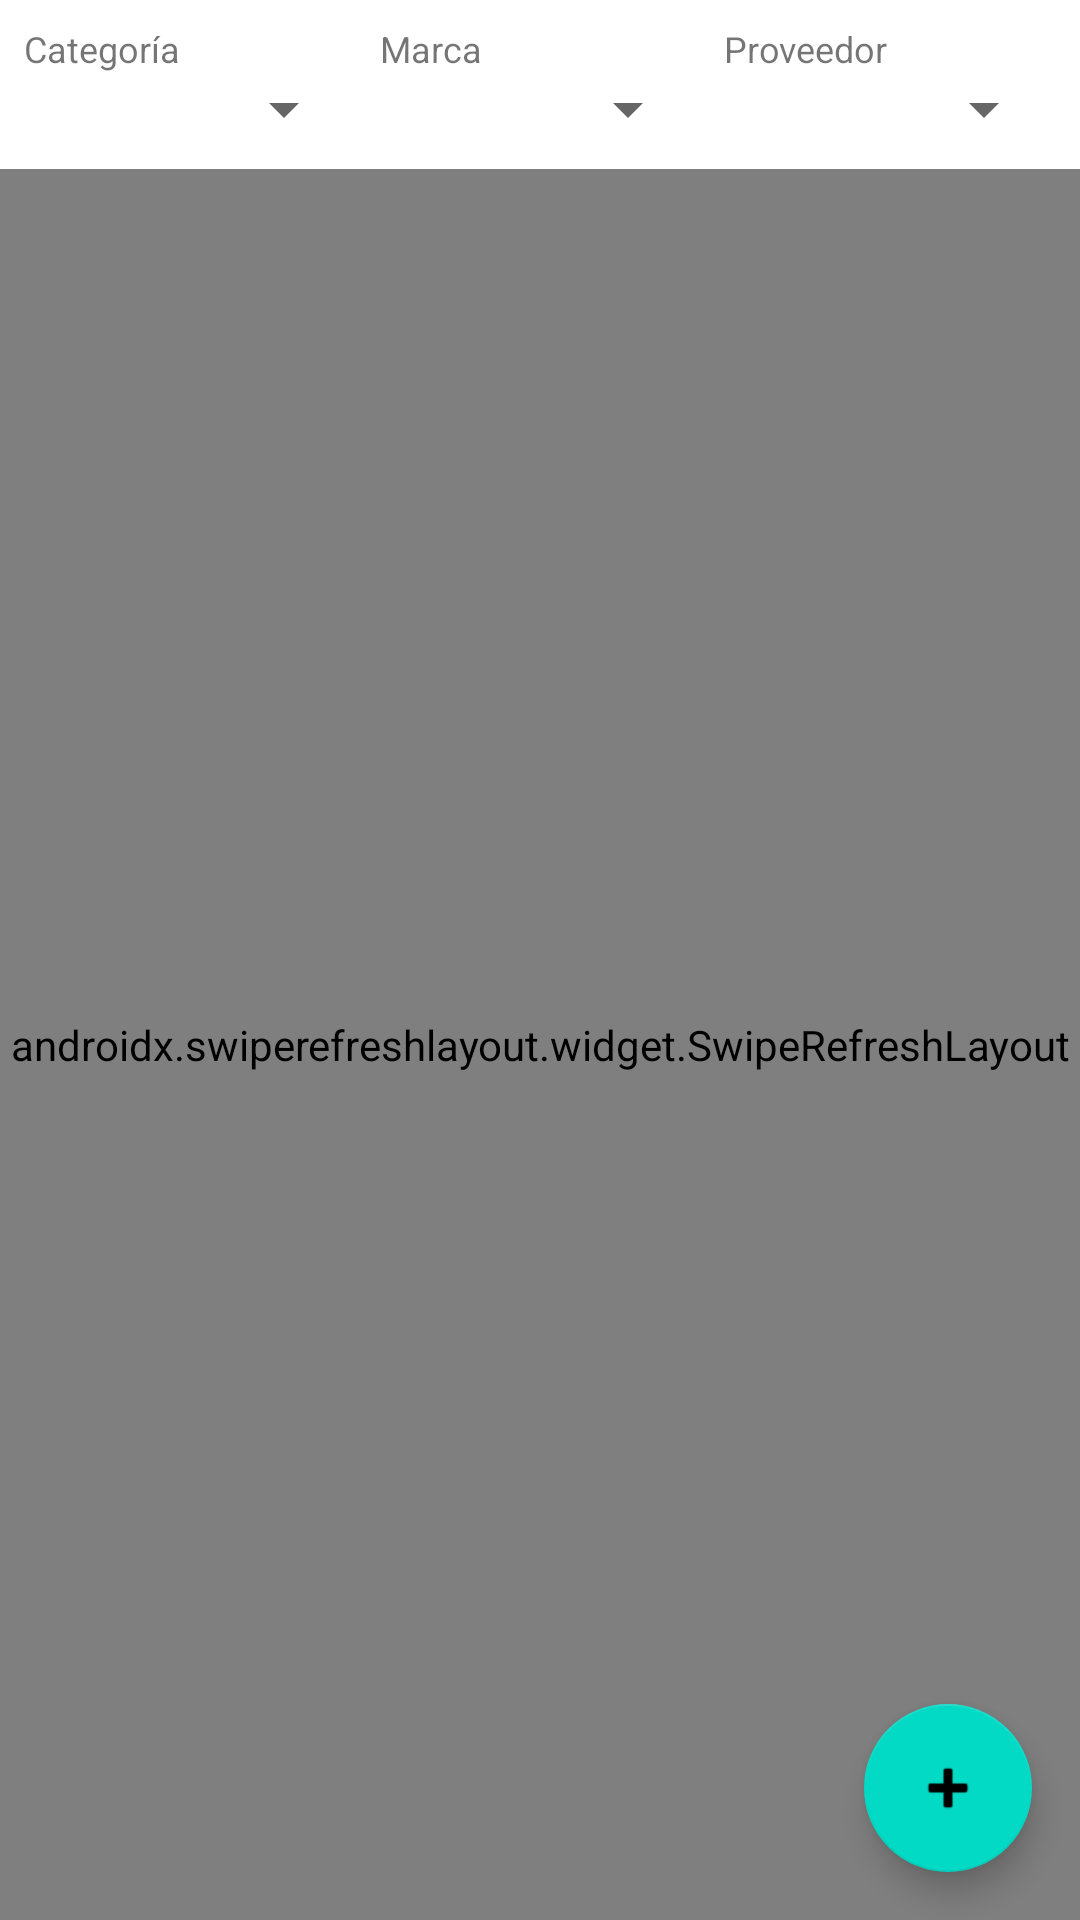

Layout XML and referenced resources for this Android screen:
<!-- AndroidManifest.xml: application theme Theme.GestionProductos -->
<!-- res/layout/fragment_producto_list.xml -->
<?xml version="1.0" encoding="utf-8"?>
<androidx.constraintlayout.widget.ConstraintLayout xmlns:android="http://schemas.android.com/apk/res/android"
    xmlns:app="http://schemas.android.com/apk/res-auto"
    android:layout_width="match_parent"
    android:layout_height="match_parent">

    <LinearLayout
        android:id="@+id/layoutFiltros"
        android:layout_width="0dp"
        android:layout_height="wrap_content"
        android:orientation="horizontal"
        android:padding="8dp"
        app:layout_constraintTop_toTopOf="parent"
        app:layout_constraintStart_toStartOf="parent"
        app:layout_constraintEnd_toEndOf="parent">

        <LinearLayout
            android:layout_width="0dp"
            android:layout_height="wrap_content"
            android:layout_weight="1"
            android:orientation="vertical"
            android:paddingEnd="4dp">

            <TextView
                android:layout_width="wrap_content"
                android:layout_height="wrap_content"
                android:text="@string/label_categoria"
                android:textSize="12sp" />

            <Spinner
                android:id="@+id/spinnerCategoria"
                android:layout_width="match_parent"
                android:layout_height="wrap_content" />

        </LinearLayout>

        <LinearLayout
            android:layout_width="0dp"
            android:layout_height="wrap_content"
            android:layout_weight="1"
            android:orientation="vertical"
            android:paddingStart="4dp"
            android:paddingEnd="4dp">

            <TextView
                android:layout_width="wrap_content"
                android:layout_height="wrap_content"
                android:text="@string/label_marca"
                android:textSize="12sp" />

            <Spinner
                android:id="@+id/spinnerMarca"
                android:layout_width="match_parent"
                android:layout_height="wrap_content" />

        </LinearLayout>

        <LinearLayout
            android:layout_width="0dp"
            android:layout_height="wrap_content"
            android:layout_weight="1"
            android:orientation="vertical"
            android:paddingStart="4dp">

            <TextView
                android:layout_width="wrap_content"
                android:layout_height="wrap_content"
                android:text="@string/label_proveedor"
                android:textSize="12sp" />

            <Spinner
                android:id="@+id/spinnerProveedor"
                android:layout_width="match_parent"
                android:layout_height="wrap_content" />

        </LinearLayout>

    </LinearLayout>

    <androidx.swiperefreshlayout.widget.SwipeRefreshLayout
        android:id="@+id/swipeRefresh"
        android:layout_width="0dp"
        android:layout_height="0dp"
        app:layout_constraintTop_toBottomOf="@id/layoutFiltros"
        app:layout_constraintBottom_toBottomOf="parent"
        app:layout_constraintStart_toStartOf="parent"
        app:layout_constraintEnd_toEndOf="parent">

        <androidx.recyclerview.widget.RecyclerView
            android:id="@+id/recyclerProductos"
            android:layout_width="match_parent"
            android:layout_height="match_parent"
            android:clipToPadding="false"
            android:paddingBottom="80dp" />

    </androidx.swiperefreshlayout.widget.SwipeRefreshLayout>

    <com.google.android.material.floatingactionbutton.FloatingActionButton
        android:id="@+id/fabNuevoProducto"
        android:layout_width="wrap_content"
        android:layout_height="wrap_content"
        android:layout_margin="16dp"
        android:contentDescription="@string/fab_nuevo_producto"
        android:src="@android:drawable/ic_input_add"
        app:layout_constraintBottom_toBottomOf="parent"
        app:layout_constraintEnd_toEndOf="parent" />

</androidx.constraintlayout.widget.ConstraintLayout>
<!-- resources referenced by this layout -->
<resources>
  <string name="fab_nuevo_producto">Nuevo producto</string>
  <string name="label_categoria">Categoría</string>
  <string name="label_marca">Marca</string>
  <string name="label_proveedor">Proveedor</string>
  <style name="Theme.GestionProductos" parent="Theme.MaterialComponents.DayNight.NoActionBar">
          <item name="colorPrimary">@color/primario</item>
          <item name="colorPrimaryDark">@color/primario_oscuro</item>
          <item name="colorAccent">@color/acento</item>
          <item name="android:statusBarColor" tools:targetApi="l">@color/primario_oscuro</item>
      </style>
  <color name="primario">#1565C0</color>
  <color name="primario_oscuro">#0D47A1</color>
  <color name="acento">#FF6F00</color>
</resources>
